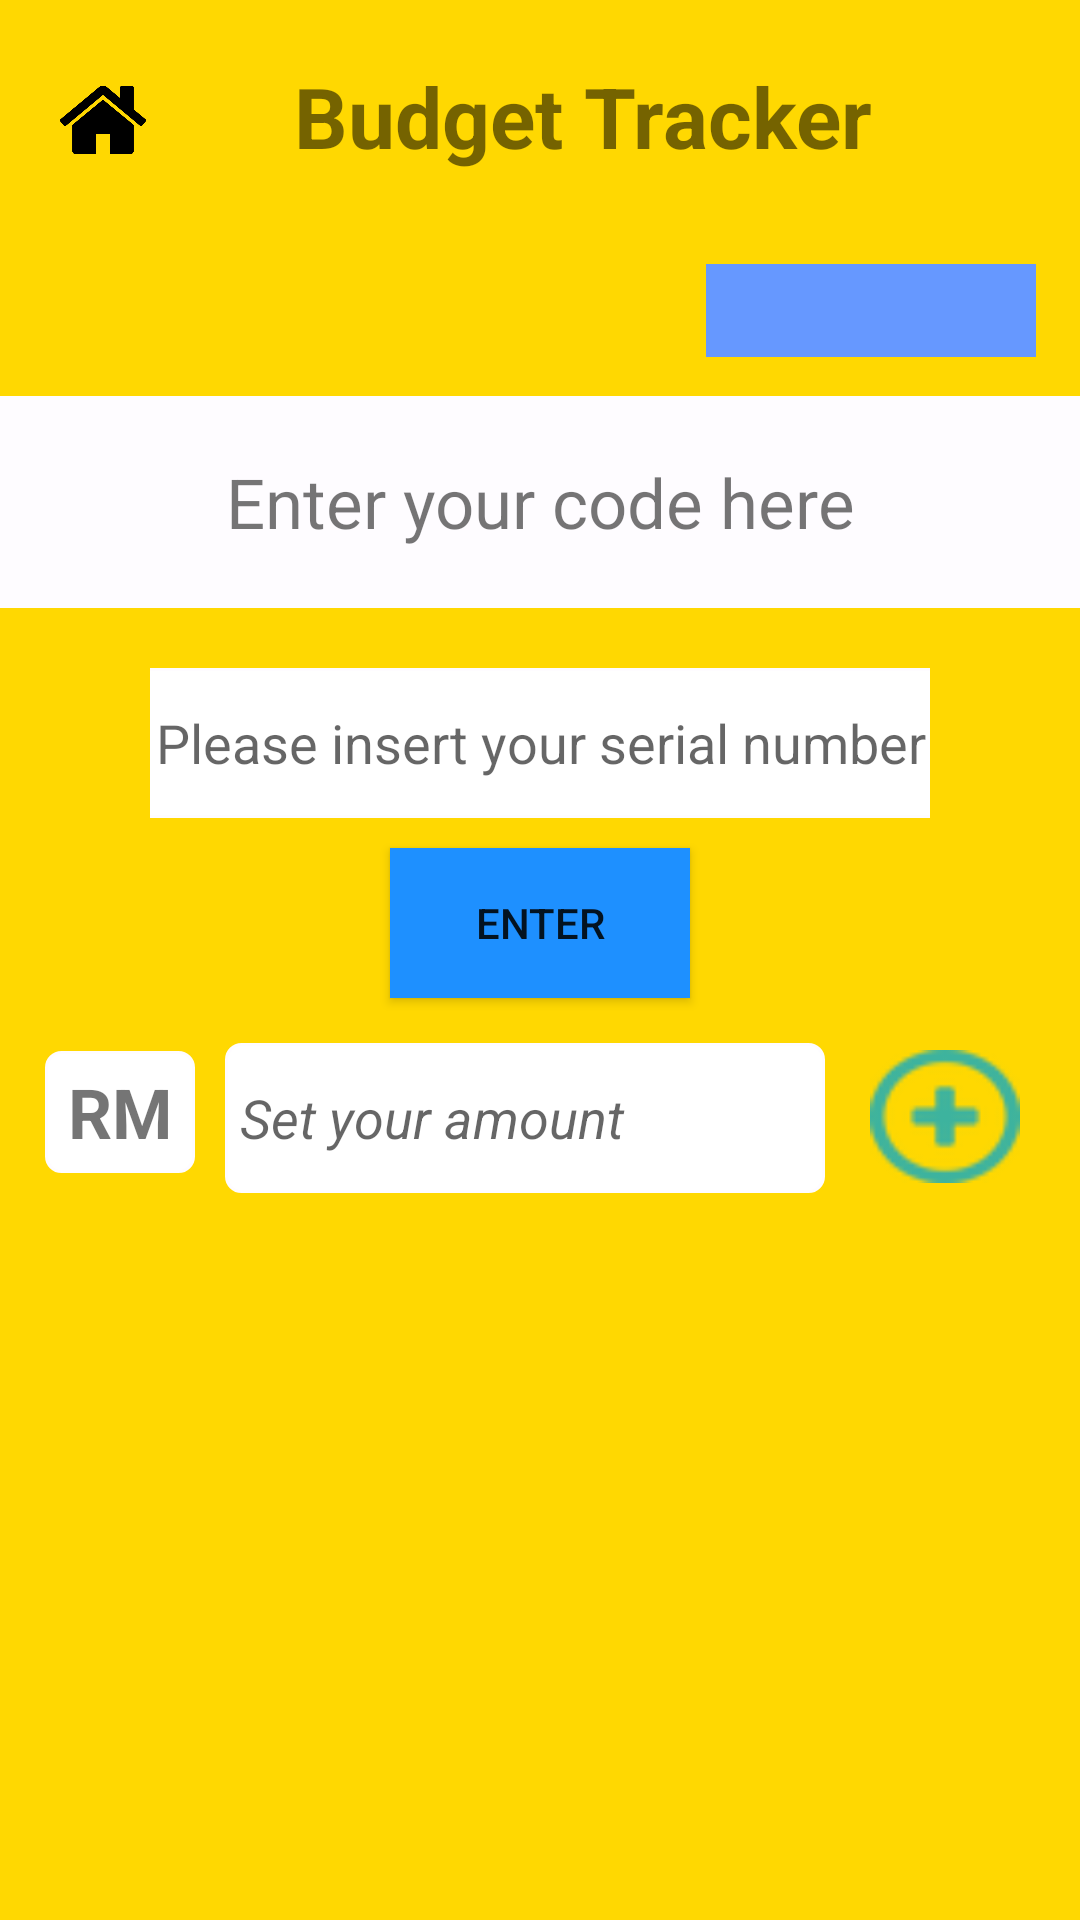

Layout XML and referenced resources for this Android screen:
<!-- AndroidManifest.xml: application theme AppTheme -->
<!-- res/layout/amount_input2.xml -->
<?xml version="1.0" encoding="utf-8"?>
<androidx.constraintlayout.widget.ConstraintLayout xmlns:android="http://schemas.android.com/apk/res/android"
    xmlns:app="http://schemas.android.com/apk/res-auto"
    xmlns:tools="http://schemas.android.com/tools"
    android:layout_width="match_parent"
    android:layout_height="match_parent"
    android:background="@color/DuckyYellow"
    android:orientation="vertical"
    tools:context=".AmountInput">

    <LinearLayout
        android:id="@+id/linear02"
        android:layout_width="match_parent"
        android:layout_height="wrap_content"
        android:orientation="horizontal"
        android:padding="20dp"
        app:layout_constraintTop_toTopOf="parent">

        <ImageView
            android:id="@+id/home_button"
            android:layout_width="40dp"
            android:layout_height="40dp"
            android:layout_weight="1"
            app:srcCompat="@drawable/home" />

        <TextView
            android:id="@+id/budgetText"
            android:layout_width="303dp"
            android:layout_height="54dp"
            android:layout_weight="1"
            android:text="Budget Tracker"
            android:textAlignment="center"
            android:textSize="28sp"
            android:textStyle="bold"
            app:layout_constraintEnd_toEndOf="parent"
            app:layout_constraintStart_toStartOf="parent"
            app:layout_constraintTop_toTopOf="parent" />

    </LinearLayout>


    <TextView
        android:id="@+id/codeInput"
        android:layout_width="match_parent"
        android:layout_height="wrap_content"
        android:layout_gravity="center"
        android:layout_marginTop="132dp"
        android:background="@color/MilkWhite"
        android:gravity="center"
        android:padding="20dp"
        android:text="Enter your code here"
        android:textAlignment="center"
        android:textSize="23sp"
        app:layout_constraintLeft_toLeftOf="parent"
        app:layout_constraintTop_toTopOf="parent" />

    <FrameLayout
        android:id="@+id/theFrameLayout"
        android:layout_width="match_parent"
        android:layout_height="wrap_content"
        android:paddingLeft="50dp"
        android:paddingTop="20dp"
        android:paddingRight="50dp"
        android:paddingBottom="10dp"
        app:layout_constraintTop_toBottomOf="@+id/codeInput">

        <EditText
            android:id="@+id/codeText"
            android:layout_width="330dp"
            android:layout_height="50dp"
            android:layout_gravity="center"
            android:background="@drawable/roundedcorner"
            android:hint="Please insert your serial number"
            android:src="@color/MilkWhite"
            android:textAlignment="center" />
    </FrameLayout>


    <Button
        android:id="@+id/amountButton"
        android:layout_width="100dp"
        android:layout_height="50dp"
        android:layout_gravity="center"
        android:background="@color/blue"
        android:gravity="center"
        android:text="Enter"
        app:layout_constraintLeft_toLeftOf="parent"
        app:layout_constraintRight_toRightOf="parent"
        app:layout_constraintTop_toBottomOf="@id/theFrameLayout" />

    <LinearLayout
        android:id="@+id/theLinearLayout"
        android:layout_width="match_parent"
        android:layout_height="wrap_content"
        android:orientation="horizontal"
        android:padding="15dp"
        app:layout_constraintLeft_toLeftOf="parent"
        app:layout_constraintTop_toBottomOf="@+id/amountButton">

        <TextView
            android:id="@+id/rmText2"
            android:layout_width="50dp"
            android:layout_height="wrap_content"
            android:background="@drawable/roundedcorner"
            android:src="@color/MilkWhite"
            android:text="RM"
            android:textAlignment="center"
            android:textSize="23sp"
            android:textStyle="bold" />

        <EditText
            android:id="@+id/amountSet"
            android:layout_width="200dp"
            android:layout_height="50dp"
            android:layout_marginLeft="10dp"
            android:background="@drawable/roundedcorner"
            android:hint="Set your amount"
            android:src="@color/MilkWhite"
            android:textStyle="italic" />

        <ImageView
            android:id="@+id/addButton"
            android:layout_width="50dp"
            android:layout_height="49dp"
            android:layout_marginLeft="15dp"
            app:srcCompat="@drawable/rsz_plus" />
    </LinearLayout>

    
    
    
    
    
    
    
    
    
    
    

    <ScrollView
        android:id="@+id/scrollView2"
        android:layout_width="match_parent"
        android:layout_height="0dp"
        app:layout_constraintBottom_toBottomOf="parent"
        app:layout_constraintTop_toBottomOf="@+id/theLinearLayout">

        <LinearLayout
            android:id="@+id/list_linear"
            android:layout_width="match_parent"
            android:layout_height="wrap_content"
            android:orientation="vertical"
            tools:listitem="@layout/listview_row">


        </LinearLayout>
    </ScrollView>

    <TextView
        android:id="@+id/date_value"
        android:layout_width="110dp"
        android:layout_height="31dp"
        android:layout_marginStart="8dp"
        android:layout_marginTop="8dp"
        android:layout_marginEnd="8dp"
        android:layout_marginBottom="8dp"
        android:background="@color/SkyBlue"
        android:text=""
        android:textColor="@color/colorWhite"
        android:textSize="16sp"
        android:textStyle="bold"
        app:layout_constraintBottom_toBottomOf="parent"
        app:layout_constraintEnd_toEndOf="parent"
        app:layout_constraintHorizontal_bias="0.971"
        app:layout_constraintStart_toStartOf="parent"
        app:layout_constraintTop_toTopOf="parent"
        app:layout_constraintVertical_bias="0.135" />

</androidx.constraintlayout.widget.ConstraintLayout>
<!-- res/layout/listview_row.xml (included above) -->
<?xml version="1.0" encoding="utf-8"?>
<LinearLayout xmlns:android="http://schemas.android.com/apk/res/android"
    xmlns:app="http://schemas.android.com/apk/res-auto"
    xmlns:tools="http://schemas.android.com/tools"
    android:layout_width="match_parent"
    android:layout_height="wrap_content"
    android:orientation="vertical">

    <LinearLayout
        android:layout_width="match_parent"
        android:layout_height="wrap_content"
        android:orientation="horizontal">

        <TextView
            android:id="@+id/list_ingredient"
            android:layout_width="210dp"
            android:layout_height="40dp" />

        <TextView
            android:id="@+id/dots"
            android:layout_width="wrap_content"
            android:layout_height="match_parent"
            android:text=":"
            android:textSize="30sp"
            android:textStyle="bold" />

        

        <TextView
            android:id="@+id/price"
            android:layout_width="105dp"
            android:layout_height="40dp" />

        <ImageButton
            android:id="@+id/deleteBtn"
            android:layout_width="40dp"
            android:layout_height="40dp"
            android:layout_marginStart="8dp"
            android:layout_marginTop="8dp"
            android:layout_marginEnd="8dp"
            android:layout_marginBottom="8dp"
            android:onClick="onDelete"
            app:srcCompat="@drawable/error1" />
    </LinearLayout>
</LinearLayout>
<!-- resources referenced by this layout -->
<resources>
  <color name="DuckyYellow">#FFD801</color>
  <color name="MilkWhite">#FEFCFF</color>
  <color name="SkyBlue">#6698FF</color>
  <color name="blue">#1E90FF</color>
  <color name="colorWhite">#ffffff</color>
  <!-- drawable error1: png bitmap (drawable, 1190 bytes) -->
  <!-- drawable home: png bitmap (drawable, 12928 bytes) -->
  <!-- drawable roundedcorner (drawable) -->
  <?xml version="1.0" encoding="utf-8"?>
  <shape xmlns:android="http://schemas.android.com/apk/res/android" >
      <stroke
          android:width="1dp"
          android:color="@color/MilkWhite" />
  
      <solid android:color="#ffffff" />
  
      <padding
          android:left="5dp"
          android:right="5dp"
          android:bottom="5dp"
          android:top="5dp" />
  
      <corners android:radius="5dp" />
  </shape>
  <!-- drawable rsz_plus: png bitmap (drawable, 1515 bytes) -->
  <style name="AppTheme" parent="Theme.AppCompat.Light.NoActionBar">
          
          <item name="colorPrimary">@color/colorPrimary</item>
          <item name="colorPrimaryDark">@color/colorPrimaryDark</item>
          <item name="colorAccent">@color/colorAccent</item>
      </style>
  <color name="colorPrimary">#008577</color>
  <color name="colorPrimaryDark">#00574B</color>
  <color name="colorAccent">#D81B60</color>
</resources>
